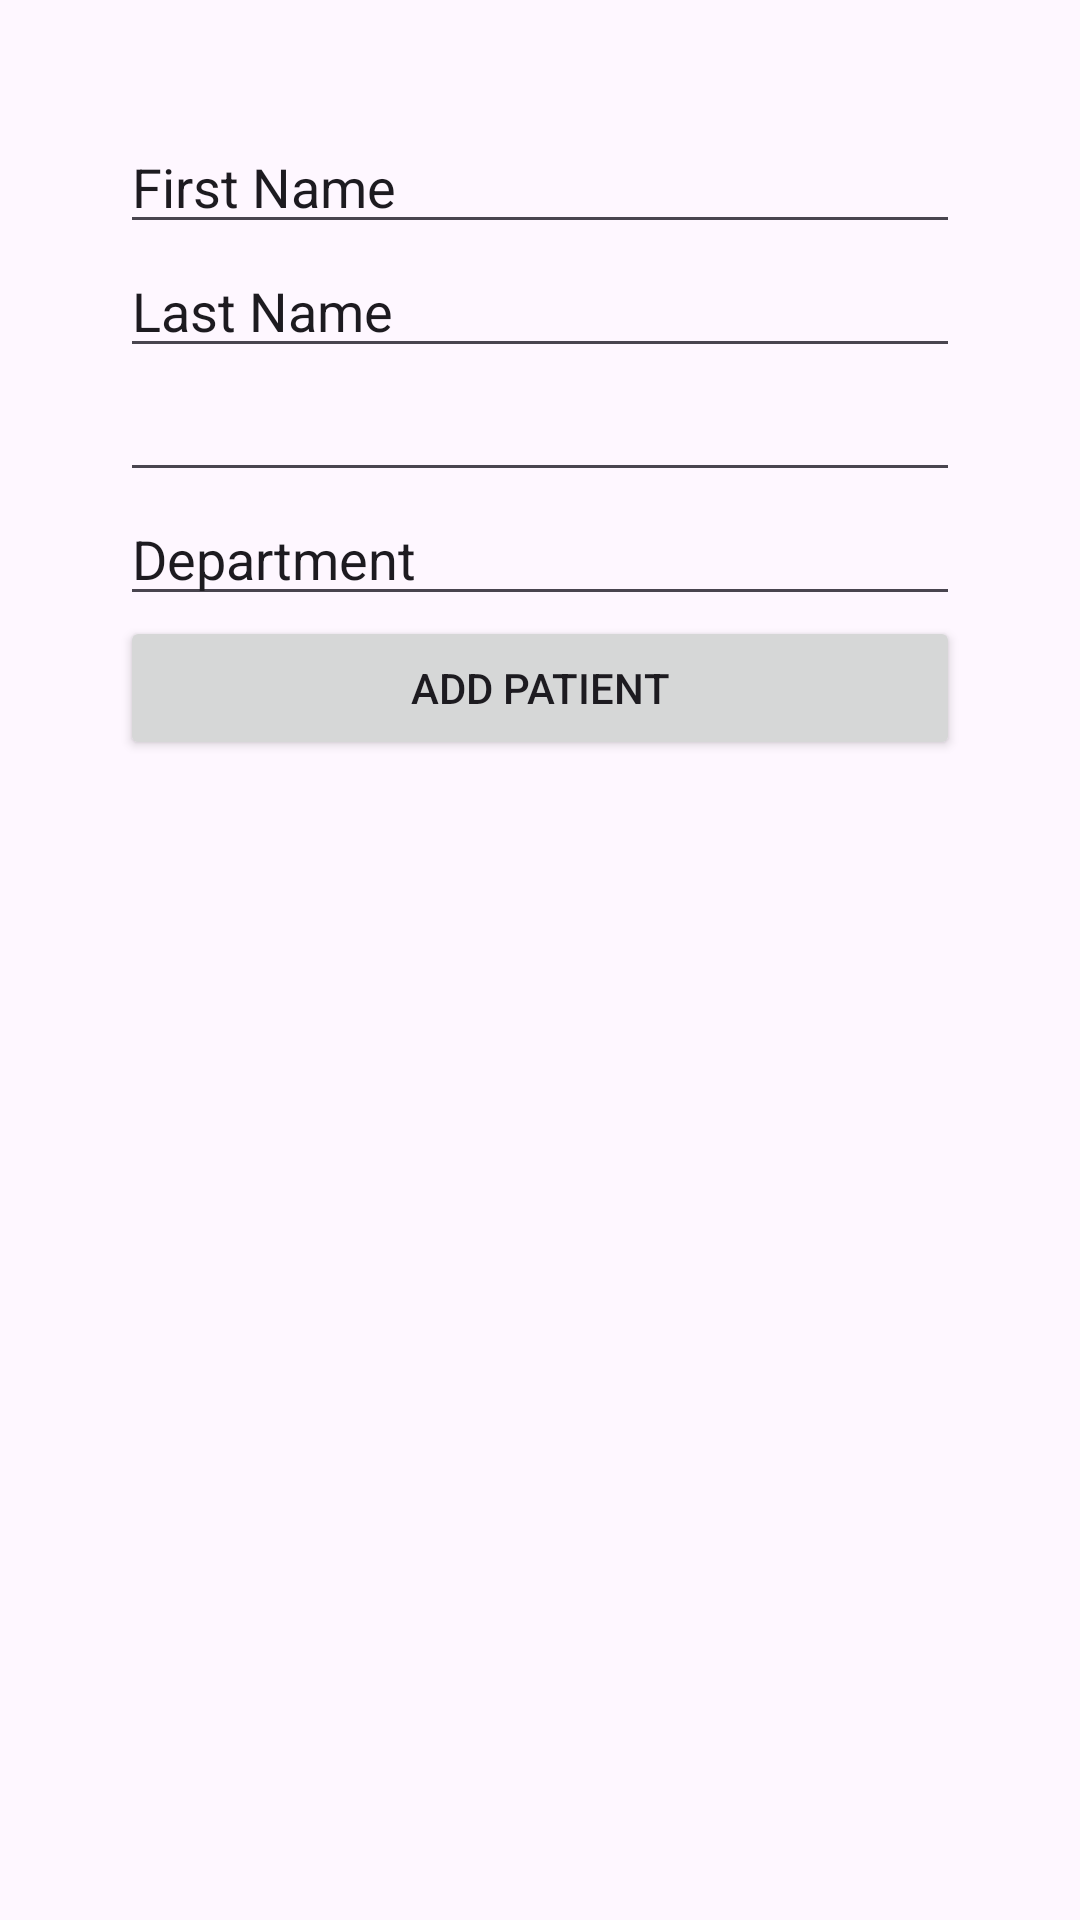

This screen was rendered from an Android layout file. Write that file and the resources it references.
<!-- AndroidManifest.xml: application theme Theme.Lab4_SebastianSilva -->
<!-- res/layout/activity_patient.xml -->
<?xml version="1.0" encoding="utf-8"?>
<LinearLayout xmlns:android="http://schemas.android.com/apk/res/android"
    xmlns:app="http://schemas.android.com/apk/res-auto"
    xmlns:tools="http://schemas.android.com/tools"
    android:layout_width="match_parent"
    android:layout_height="match_parent"
    android:orientation="vertical"
    android:padding="40dp"
    tools:context=".view.PatientActivity">

    <EditText
        android:id="@+id/patient_name_input"
        android:layout_width="match_parent"
        android:layout_height="wrap_content"
        android:ems="10"
        android:inputType="text"
        android:text="@string/first_name" />

    <EditText
        android:id="@+id/patient_lastname_input"
        android:layout_width="match_parent"
        android:layout_height="wrap_content"
        android:ems="10"
        android:inputType="text"
        android:text="@string/last_name" />

    <EditText
        android:id="@+id/room_inpu"
        android:layout_width="match_parent"
        android:layout_height="wrap_content"
        android:ems="3"
        android:inputType="number" />

    <EditText
        android:id="@+id/department_input"
        android:layout_width="match_parent"
        android:layout_height="wrap_content"
        android:ems="10"
        android:inputType="text"
        android:text="@string/department" />

    <Button
        android:id="@+id/add_patient"
        android:layout_width="match_parent"
        android:layout_height="wrap_content"
        android:text="@string/add_patient" />

    <androidx.recyclerview.widget.RecyclerView
        android:id="@+id/patients_list"
        android:layout_width="match_parent"
        android:layout_height="match_parent" />
</LinearLayout>
<!-- resources referenced by this layout -->
<resources>
  <string name="add_patient">Add Patient</string>
  <string name="department">Department</string>
  <string name="first_name">First Name</string>
  <string name="last_name">Last Name</string>
  <style name="Theme.Lab4_SebastianSilva" parent="Base.Theme.Lab4_SebastianSilva" />
  <style name="Base.Theme.Lab4_SebastianSilva" parent="Theme.Material3.DayNight.NoActionBar">
          
          
      </style>
</resources>
